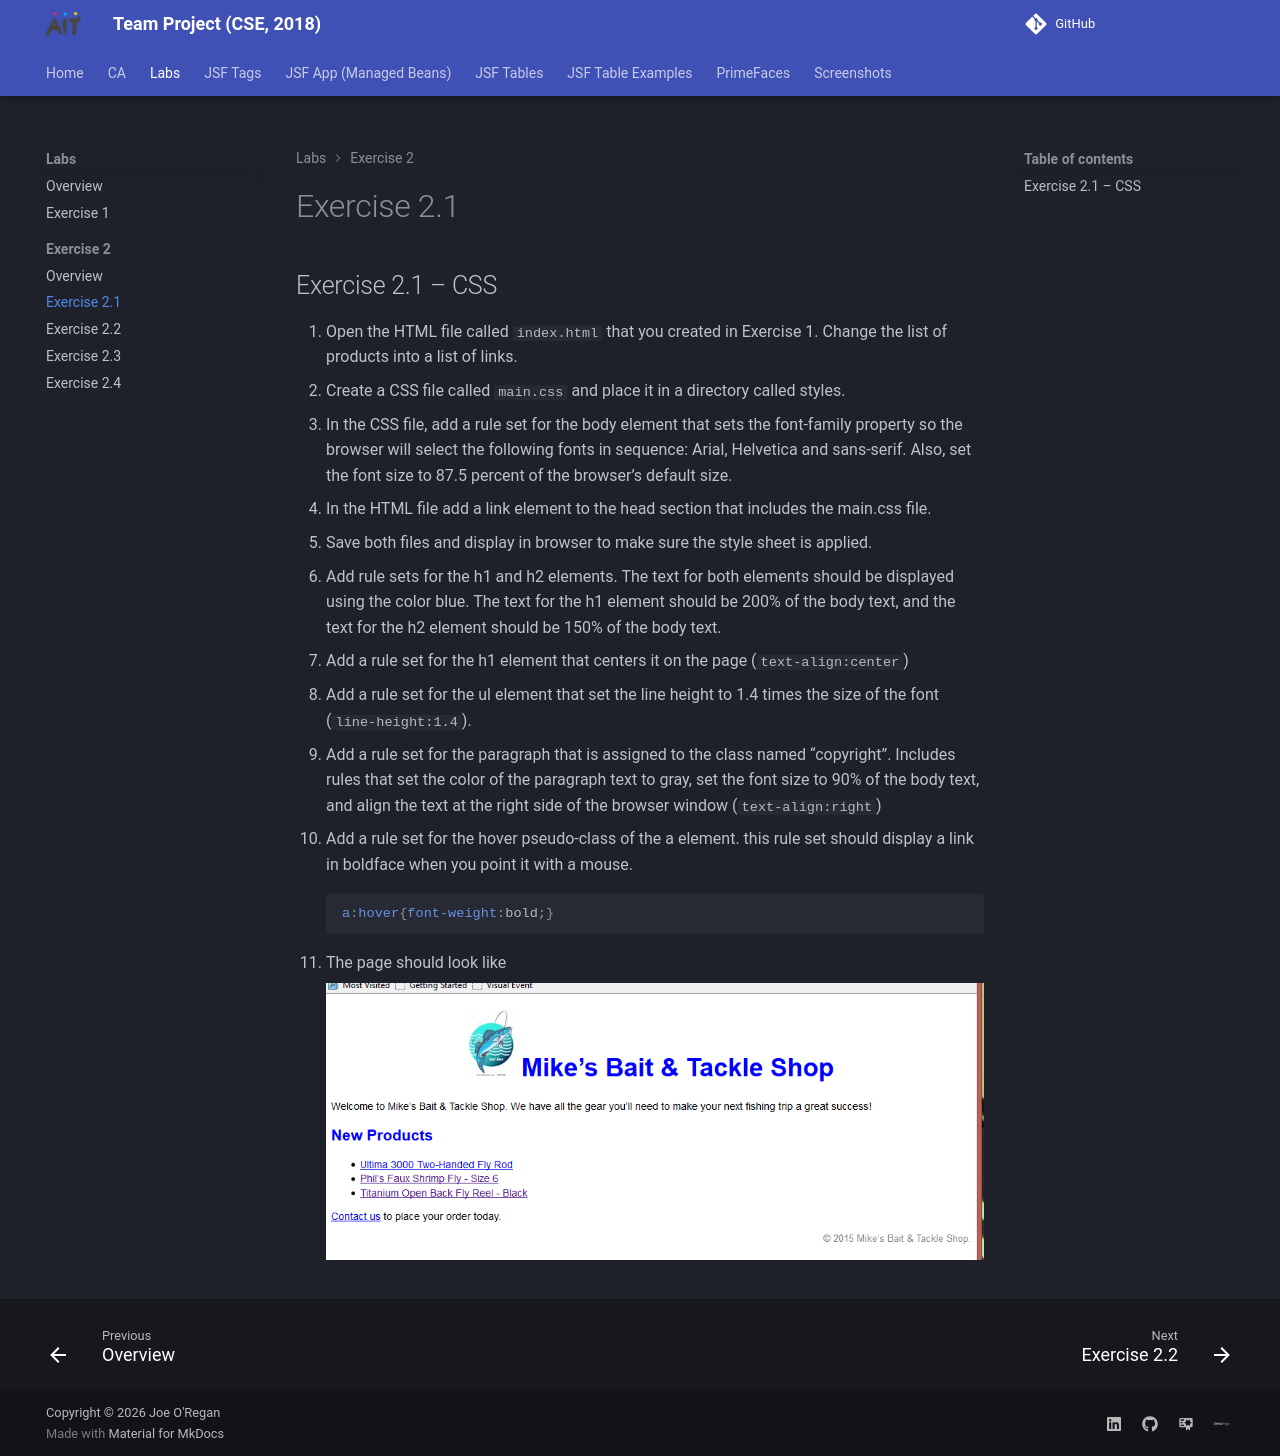

repository: joeaoregan/AIT-CSE-TeamProject · page: labs/exercise-2/1/index.html · generator: mkdocs

## Exercise 2.1 – CSS

1.	Open the HTML file called `index.html` that you created in Exercise 1. Change the list of products into a list of links.
2.	Create a CSS file called `main.css` and place it in a directory called styles.
3.	In the CSS file, add a rule set for the body element that sets the font-family property so the browser will select the following fonts in sequence: Arial, Helvetica and sans-serif. Also, set the font size to 87.5 percent of the browser’s default size.
4.	In the HTML file add a link element to the head section that includes the main.css file.
5.	Save both files and display in browser to make sure the style sheet is applied.
6.	Add rule sets for the h1 and h2 elements. The text for both elements should be displayed using the color blue. The text for the h1 element should be 200% of the body text, and the text for the h2 element should be 150% of the body text.
7.	Add a rule set for the h1 element that centers it on the page (`text-align:center`) 
8.	Add a rule set for the ul element that set the line height to 1.4 times the size of the font (`line-height:1.4`).
9.	Add a rule set for the paragraph that is assigned to the class named “copyright”. Includes rules that set the color of the paragraph text to gray, set the font size to 90% of the body text, and align the text at the right side of the browser window (`text-align:right`)
10.	Add a rule set for the hover pseudo-class of the a element. this rule set should display a link in boldface when you point it with a mouse. 
    ```css
    a:hover{font-weight:bold;}
    ```    
11.	The page should look like
 
    ![bait shop](pic1.png)
